Labelled photos from "new_flowers_data", an image-classification folder in AnnaFilipov93/ReLeaf-old. The possible labels are: daisy, dandelion, iris, rose, sunflower, tulip, water lilies.

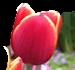
Label: tulip

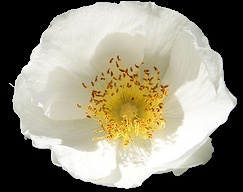
Label: rose

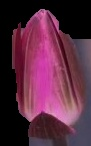
Label: water lilies

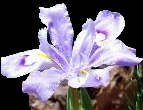
Label: iris

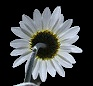
Label: daisy

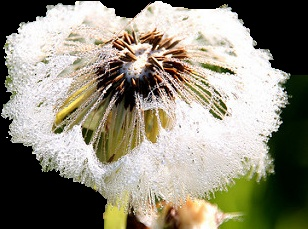
Label: dandelion
